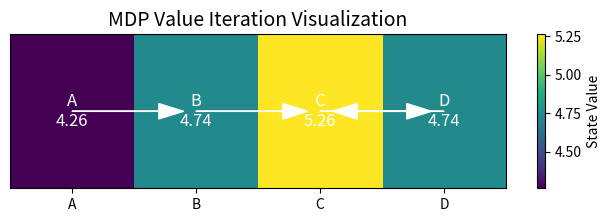

Python code for this plot:
# -*- coding: utf-8 -*-
"""RL_Lab3.ipynb

Automatically generated by Colab.

Original file is located at
    https://colab.research.google.com/<link-removed>
"""

import numpy as np
import matplotlib.pyplot as plt

# --- Step 1: Define MDP ---

states = ['A', 'B', 'C', 'D']
actions = ['left', 'right']

# Transition probabilities (deterministic)
transitions = {
    'A': {'left': 'A', 'right': 'B'},
    'B': {'left': 'A', 'right': 'C'},
    'C': {'left': 'B', 'right': 'D'},
    'D': {'left': 'C', 'right': 'D'}
}

# Rewards
rewards = {
    ('A', 'right', 'B'): 0,
    ('B', 'right', 'C'): 0,
    ('C', 'right', 'D'): 1,  # Goal reward
    ('D', 'right', 'D'): 0,
    ('A', 'left', 'A'): 0,
    ('B', 'left', 'A'): 0,
    ('C', 'left', 'B'): 0,
    ('D', 'left', 'C'): 0
}

gamma = 0.9
theta = 1e-4
V = {s: 0 for s in states}

# --- Step 2: Value Iteration ---

def value_iteration():
    while True:
        delta = 0
        for s in states:
            v = V[s]
            q_values = []
            for a in actions:
                next_state = transitions[s][a]
                r = rewards.get((s, a, next_state), 0)
                q = r + gamma * V[next_state]
                q_values.append(q)
            V[s] = max(q_values)
            delta = max(delta, abs(v - V[s]))
        if delta < theta:
            break

def extract_policy():
    policy = {}
    for s in states:
        best_action = None
        best_value = float('-inf')
        for a in actions:
            next_state = transitions[s][a]
            r = rewards.get((s, a, next_state), 0)
            value = r + gamma * V[next_state]
            if value > best_value:
                best_value = value
                best_action = a
        policy[s] = best_action
    return policy

# Run
value_iteration()
optimal_policy = extract_policy()

print("State Values:")
for s in states:
    print(f"{s}: {V[s]:.4f}")

print("\nOptimal Policy:")
for s, a in optimal_policy.items():
    print(f"{s} → {a}")

# --- Step 3: Visualization ---

# Create numeric mapping for visualization
state_positions = {'A': 0, 'B': 1, 'C': 2, 'D': 3}
values = [V[s] for s in states]

fig, ax = plt.subplots(figsize=(8, 2))
im = ax.imshow([values], cmap='viridis', aspect='auto')

# Show values on cells
for i, s in enumerate(states):
    ax.text(i, 0, f'{s}\n{V[s]:.2f}', ha='center', va='center', color='white', fontsize=12)

# Draw arrows for policy
for i, s in enumerate(states):
    a = optimal_policy[s]
    if a == 'right' and i < len(states)-1:
        ax.arrow(i, 0, 0.7, 0, head_width=0.1, head_length=0.2, fc='white', ec='white')
    elif a == 'left' and i > 0:
        ax.arrow(i, 0, -0.7, 0, head_width=0.1, head_length=0.2, fc='white', ec='white')

ax.set_xticks(range(len(states)))
ax.set_xticklabels(states)
ax.set_yticks([])
ax.set_title("MDP Value Iteration Visualization", fontsize=14)
plt.colorbar(im, ax=ax, orientation='vertical', label='State Value')
plt.show()